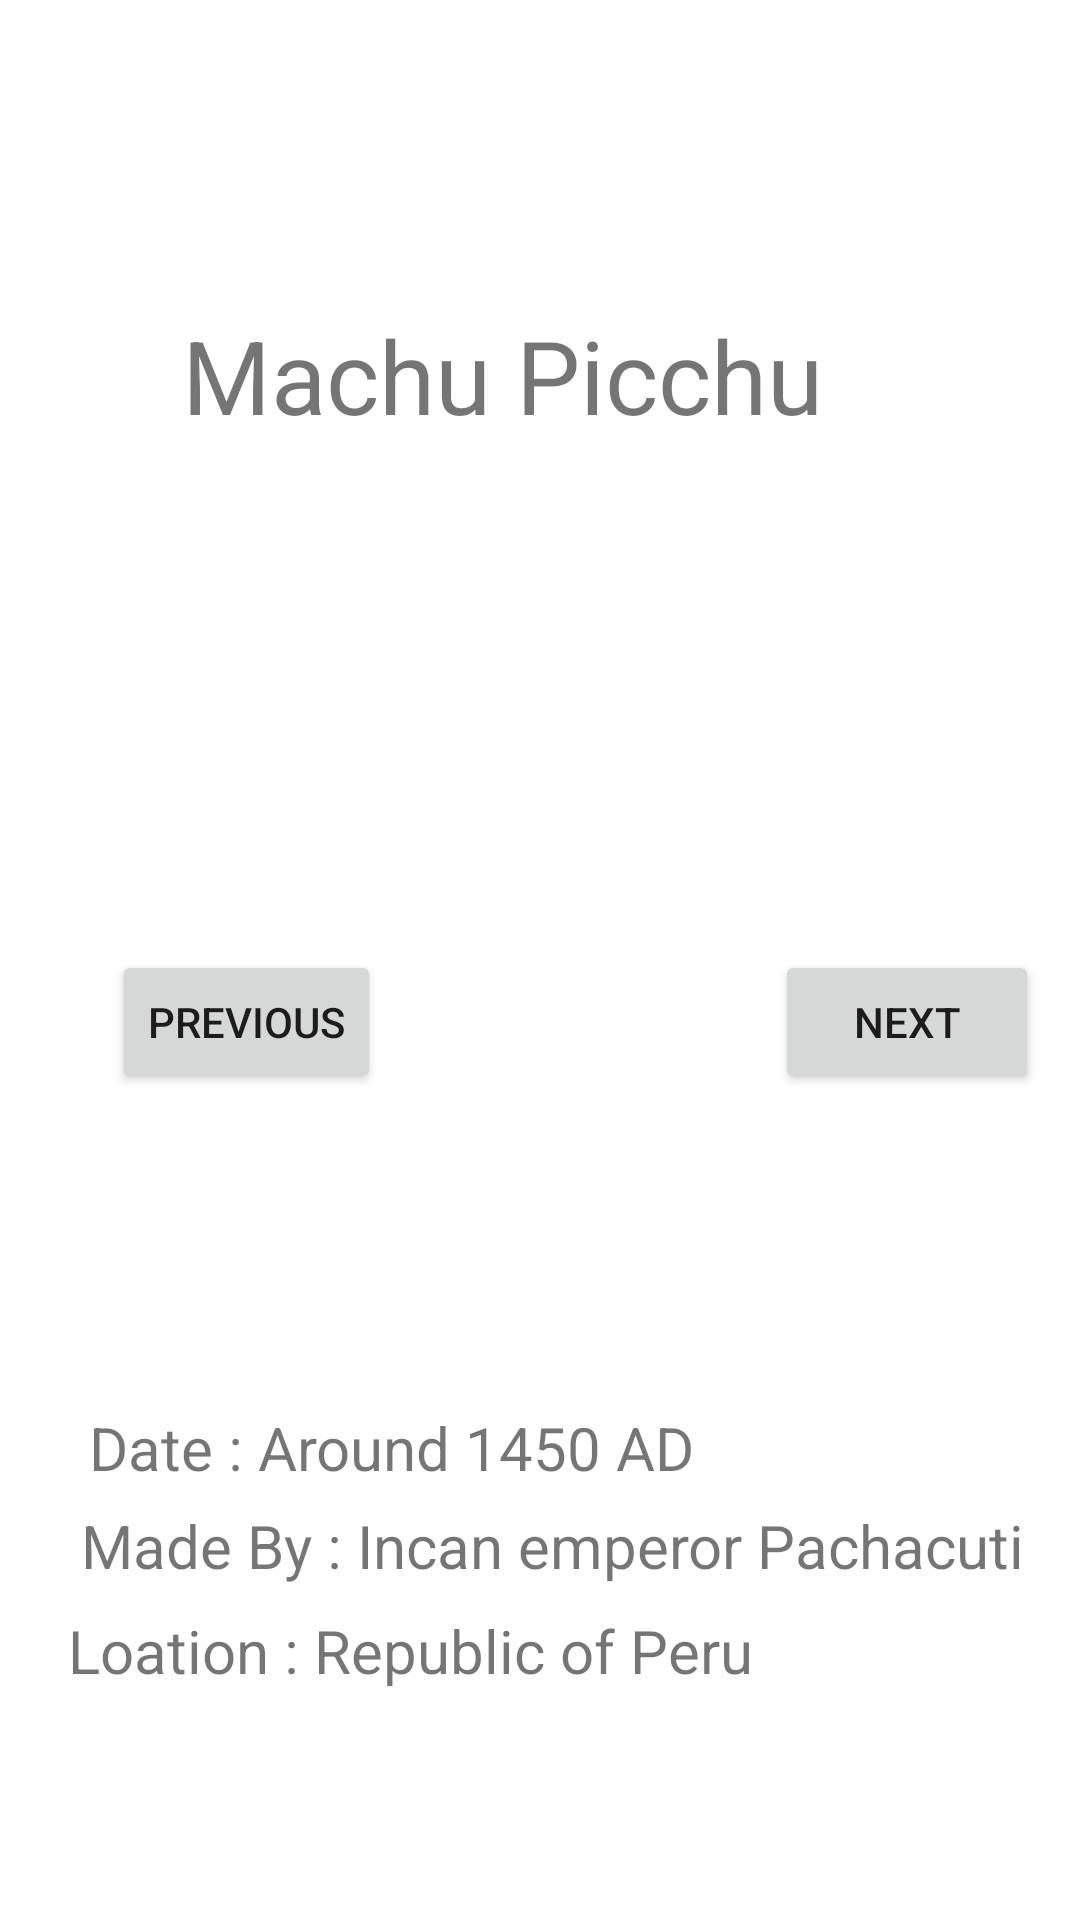

Write the Android layout XML for this screen, with the resource values it uses.
<!-- AndroidManifest.xml: application theme Theme.7WondersOfTheWorld -->
<!-- res/layout/activity_machu.xml -->
<?xml version="1.0" encoding="utf-8"?>
<androidx.constraintlayout.widget.ConstraintLayout xmlns:android="http://schemas.android.com/apk/res/android"
    xmlns:app="http://schemas.android.com/apk/res-auto"
    xmlns:tools="http://schemas.android.com/tools"
    android:layout_width="match_parent"
    android:layout_height="match_parent"
    tools:context=".Machu">

    <TextView
        android:id="@+id/textView8"
        android:layout_width="238dp"
        android:layout_height="41dp"
        android:text="Machu Picchu"
        android:textSize="34sp"
        app:layout_constraintBottom_toBottomOf="parent"
        app:layout_constraintEnd_toEndOf="parent"
        app:layout_constraintHorizontal_bias="0.498"
        app:layout_constraintStart_toStartOf="parent"
        app:layout_constraintTop_toTopOf="parent"
        app:layout_constraintVertical_bias="0.171" />

    <ImageView
        android:id="@+id/imageView5"
        android:layout_width="wrap_content"
        android:layout_height="wrap_content"
        app:layout_constraintBottom_toBottomOf="parent"
        app:layout_constraintEnd_toEndOf="parent"
        app:layout_constraintHorizontal_bias="0.0"
        app:layout_constraintStart_toStartOf="parent"
        app:layout_constraintTop_toTopOf="parent"
        app:layout_constraintVertical_bias="0.0"
        app:srcCompat="@drawable/machupicchu" />

    <TextView
        android:id="@+id/textView9"
        android:layout_width="226dp"
        android:layout_height="38dp"
        android:text="Date : Around 1450 AD"
        android:textSize="20dp"
        app:layout_constraintBottom_toBottomOf="parent"
        app:layout_constraintEnd_toEndOf="parent"
        app:layout_constraintHorizontal_bias="0.221"
        app:layout_constraintStart_toStartOf="parent"
        app:layout_constraintTop_toTopOf="parent"
        app:layout_constraintVertical_bias="0.779" />

    <TextView
        android:id="@+id/textView10"
        android:layout_width="333dp"
        android:layout_height="40dp"
        android:text="Made By : Incan emperor Pachacuti"
        android:textSize="20dp"
        app:layout_constraintBottom_toBottomOf="parent"
        app:layout_constraintEnd_toEndOf="parent"
        app:layout_constraintHorizontal_bias="1.0"
        app:layout_constraintStart_toStartOf="parent"
        app:layout_constraintTop_toTopOf="parent"
        app:layout_constraintVertical_bias="0.836" />

    <TextView
        android:id="@+id/textView11"
        android:layout_width="315dp"
        android:layout_height="35dp"
        android:text="Loation : Republic of Peru"
        android:textSize="20dp"
        app:layout_constraintBottom_toBottomOf="parent"
        app:layout_constraintEnd_toEndOf="parent"
        app:layout_constraintStart_toStartOf="parent"
        app:layout_constraintTop_toTopOf="parent"
        app:layout_constraintVertical_bias="0.887" />

    <Button
        android:id="@+id/Previous3"
        android:layout_width="wrap_content"
        android:layout_height="wrap_content"
        android:text="Previous"
        app:layout_constraintBottom_toBottomOf="parent"
        app:layout_constraintEnd_toEndOf="parent"
        app:layout_constraintHorizontal_bias="0.138"
        app:layout_constraintStart_toStartOf="parent"
        app:layout_constraintTop_toTopOf="parent"
        app:layout_constraintVertical_bias="0.535" />

    <Button
        android:id="@+id/Next4"
        android:layout_width="wrap_content"
        android:layout_height="wrap_content"
        android:text="Next"
        app:layout_constraintBottom_toBottomOf="parent"
        app:layout_constraintEnd_toEndOf="parent"
        app:layout_constraintHorizontal_bias="0.95"
        app:layout_constraintStart_toStartOf="parent"
        app:layout_constraintTop_toTopOf="parent"
        app:layout_constraintVertical_bias="0.535"/>
</androidx.constraintlayout.widget.ConstraintLayout>
<!-- resources referenced by this layout -->
<resources>
  <style name="Theme.7WondersOfTheWorld" parent="Theme.MaterialComponents.DayNight.DarkActionBar">
          
          <item name="colorPrimary">@color/purple_500</item>
          <item name="colorPrimaryVariant">@color/purple_700</item>
          <item name="colorOnPrimary">@color/white</item>
          
          <item name="colorSecondary">@color/teal_200</item>
          <item name="colorSecondaryVariant">@color/teal_700</item>
          <item name="colorOnSecondary">@color/black</item>
          
          <item name="android:statusBarColor">?attr/colorPrimaryVariant</item>
          
      </style>
  <!-- not gathered from this repository: default colours our renderer supplied (Android Studio template values) -->
  <color name="purple_500">#FF6200EE</color>
  <color name="purple_700">#FF3700B3</color>
  <color name="teal_200">#FF03DAC5</color>
  <color name="teal_700">#FF018786</color>
  <color name="black">#FF000000</color>
  <color name="white">#FFFFFFFF</color>
</resources>
